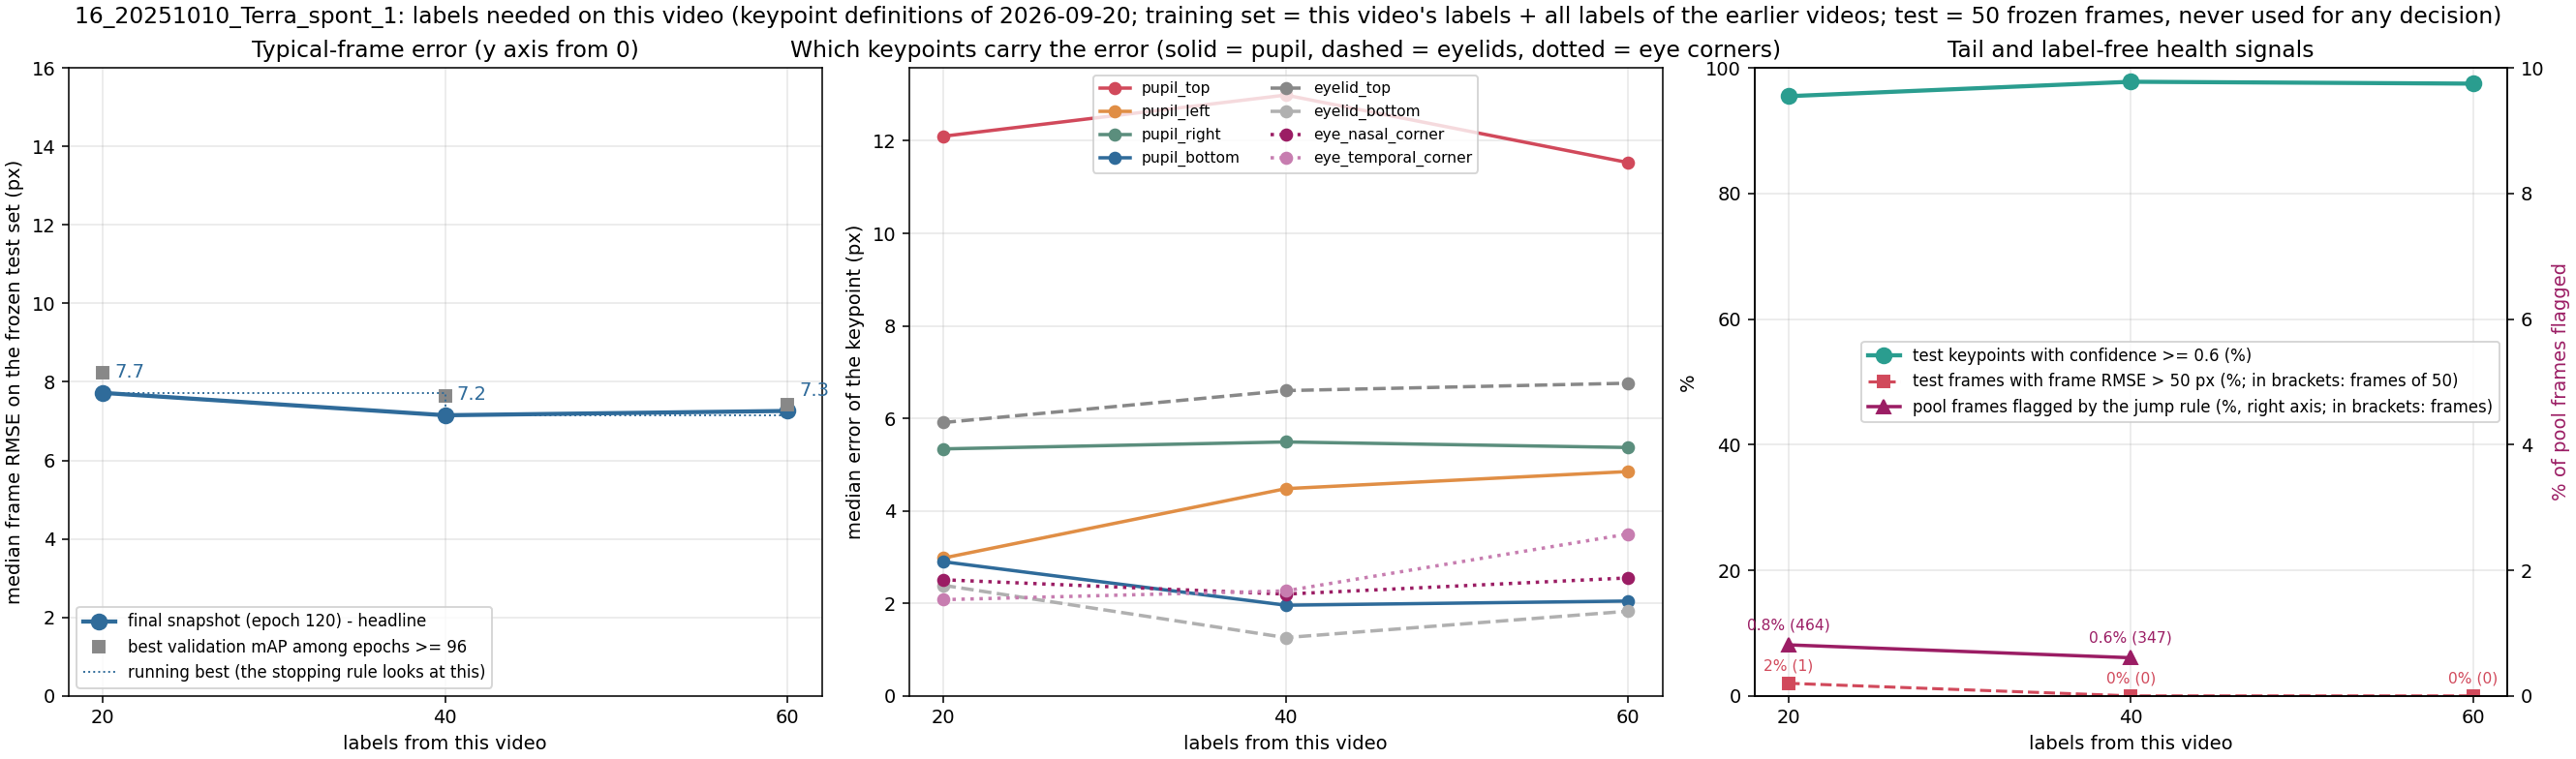

Values plotted in this chart, from the file beside it:
label, unit, seed, training_frames_this_video, median_frame_rmse_px, median_frame_mean_abs_px, overall_rmse_px, p90_frame_rmse_px, frac_frames_rmse_gt_50px, frac_points_conf_ge_0.6, n_test_frames, n_test_points, snapshot_rule, median_pupil_top_px, median_pupil_bottom_px, median_pupil_left_px, median_pupil_right_px, median_eyelid_top_px, median_eyelid_bottom_px, median_eye_nasal_corner_px, median_eye_temporal_corner_px
x020_step01_final, 16_20251010_Terra_spont_1, 42, 20, 7.72, 5.67, 25.73, 11.48, 0.02, 0.955, 50, 400, final snapshot (120), 12.1, 2.9, 2.98, 5.34, 5.91, 2.39, 2.51, 2.08
x020_step01_mAPlate, 16_20251010_Terra_spont_1, 42, 20, 8.23, 6.18, 25.75, 11.71, 0.02, 0.973, 50, 400, best validation mAP among epochs >= 96 (…, 15.74, 2.88, 3.95, 4.26, 6.63, 2.79, 2.64, 3.05
x005_step01_final_sub05a, 16_20251010_Terra_spont_1, 42, 5, 9.18, 6.8, 11.91, 15.55, 0.0, 0.917, 50, 400, final snapshot (120), 19.77, 2.84, 4.48, 7.15, 7.55, 1.45, 2.75, 2.67
x005_step01_mAPlate_sub05a, 16_20251010_Terra_spont_1, 42, 5, 10.05, 6.81, 11.47, 14.39, 0.0, 0.902, 50, 400, best validation mAP among epochs >= 96 (…, 22.34, 2.68, 3.96, 6.49, 6.12, 1.93, 2.97, 2.81
x005_step01_final_sub05b, 16_20251010_Terra_spont_1, 42, 5, 10.42, 6.74, 11.67, 14.92, 0.0, 0.92, 50, 400, final snapshot (120), 23.24, 2.48, 2.69, 6.02, 5.21, 1.68, 2.64, 2.92
x005_step01_mAPlate_sub05b, 16_20251010_Terra_spont_1, 42, 5, 10.57, 6.85, 12.49, 14.84, 0.0, 0.922, 50, 400, best validation mAP among epochs >= 96 (…, 24.22, 2.58, 2.23, 6.66, 4.24, 1.73, 2.64, 2.39
x010_step01_final_sub10a, 16_20251010_Terra_spont_1, 42, 10, 9.35, 7.24, 12.22, 15.29, 0.0, 0.877, 50, 400, final snapshot (120), 20.1, 2.06, 4.74, 4.87, 8.3, 4.11, 2.42, 3.46
x010_step01_mAPlate_sub10a, 16_20251010_Terra_spont_1, 42, 10, 8.48, 6.2, 11.01, 14.68, 0.0, 0.855, 50, 400, best validation mAP among epochs >= 96 (…, 16.88, 3.16, 5.33, 4.69, 6.12, 3.1, 3.36, 2.9
x010_step01_final_sub10b, 16_20251010_Terra_spont_1, 42, 10, 9.18, 6.6, 11.34, 13.82, 0.0, 0.863, 50, 400, final snapshot (120), 19.83, 2.34, 3.18, 5.64, 7.35, 2.13, 2.42, 3.1
x010_step01_mAPlate_sub10b, 16_20251010_Terra_spont_1, 42, 10, 9.28, 6.45, 11.66, 13.99, 0.0, 0.855, 50, 400, best validation mAP among epochs >= 96 (…, 21.19, 2.68, 3.35, 5.52, 6.4, 2.26, 2.47, 2.52
x040_step02_final, 16_20251010_Terra_spont_1, 42, 40, 7.15, 5.17, 8.87, 11.25, 0.0, 0.978, 50, 400, final snapshot (120), 12.99, 1.96, 4.48, 5.49, 6.6, 1.26, 2.2, 2.27
x040_step02_mAPlate, 16_20251010_Terra_spont_1, 42, 40, 7.64, 5.58, 9.21, 11.15, 0.0, 0.97, 50, 400, best validation mAP among epochs >= 96 (…, 14.76, 2.13, 4.54, 6.02, 6.55, 1.71, 2.2, 2.56
x060_step03_final, 16_20251010_Terra_spont_1, 42, 60, 7.26, 5.41, 8.14, 10.13, 0.0, 0.975, 50, 400, final snapshot (120), 11.53, 2.05, 4.85, 5.37, 6.76, 1.83, 2.55, 3.5
x060_step03_mAPlate, 16_20251010_Terra_spont_1, 42, 60, 7.42, 5.67, 8.34, 9.92, 0.0, 0.965, 50, 400, best validation mAP among epochs >= 96 (…, 13.11, 2.47, 4.91, 5.29, 6.43, 2.11, 2.58, 3.01
